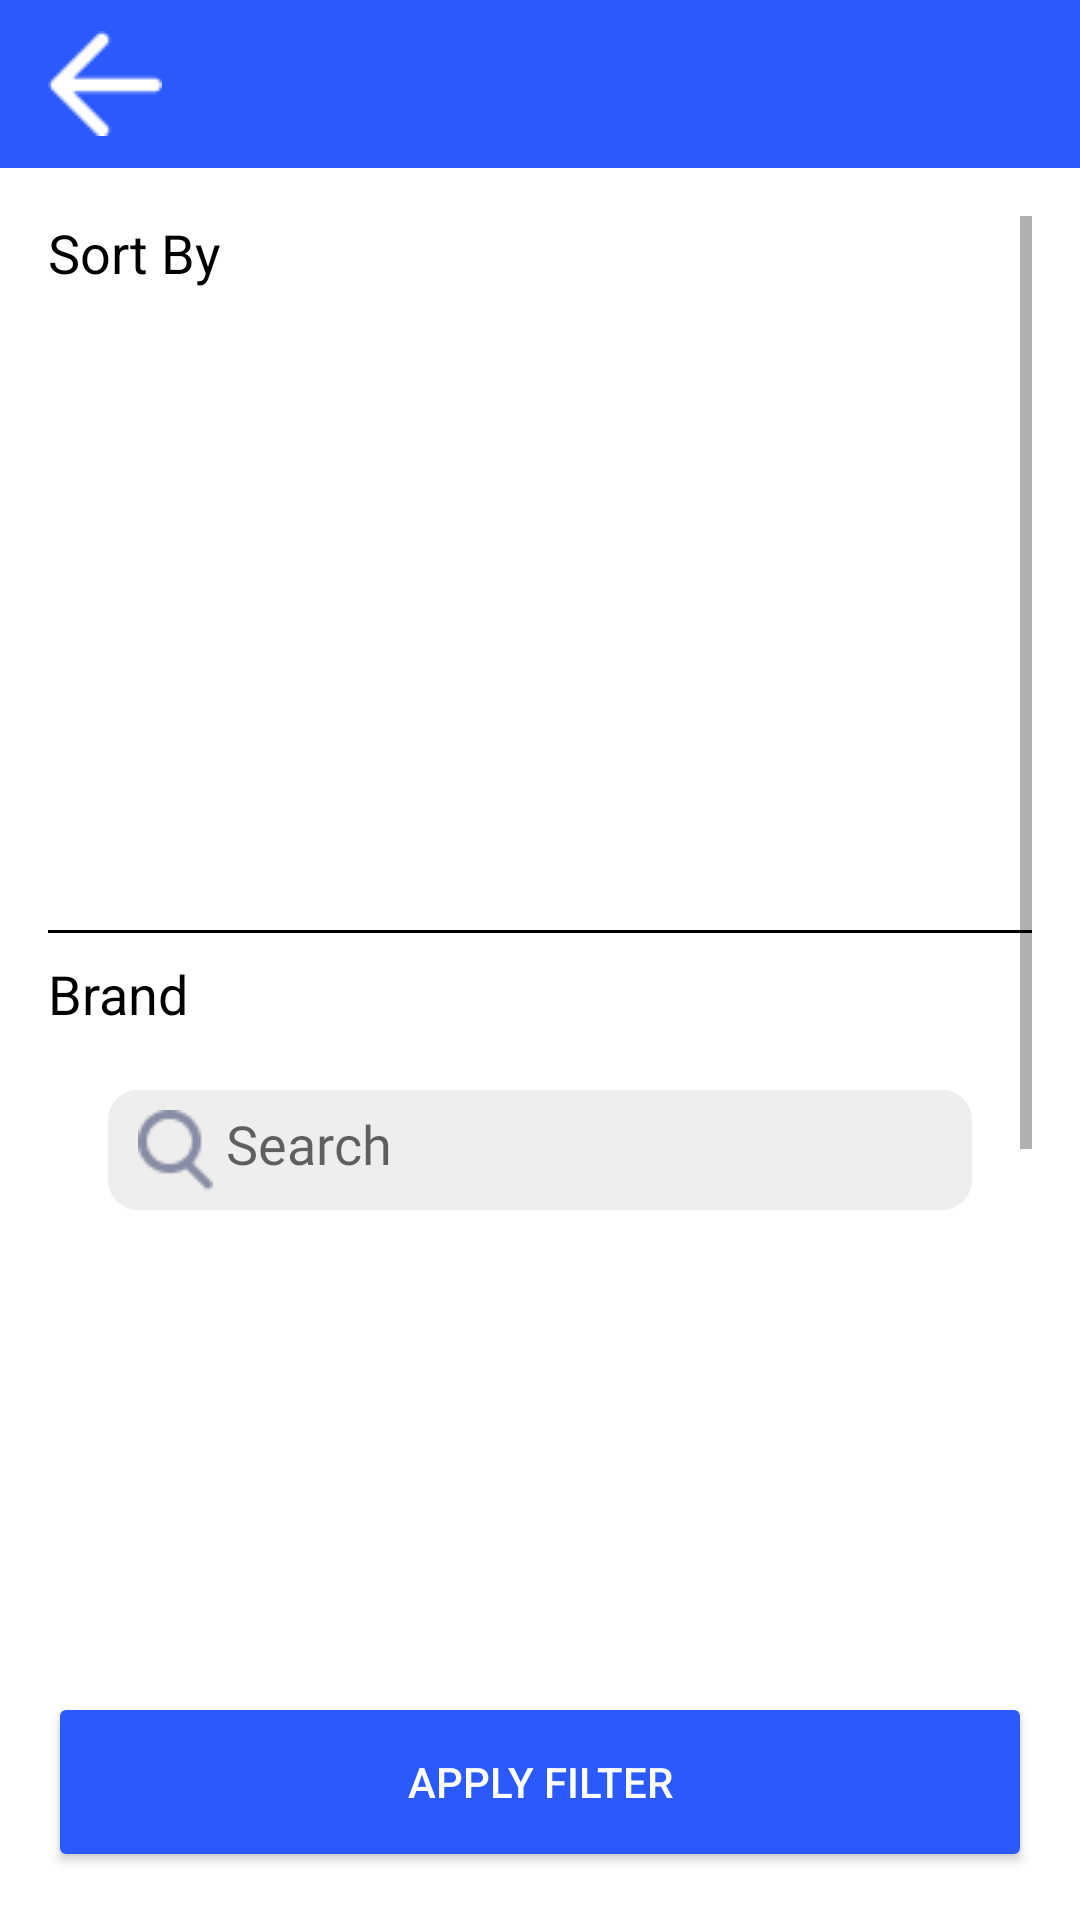

Write the Android layout XML for this screen, with the resource values it uses.
<!-- AndroidManifest.xml: application theme Theme.EMarket -->
<!-- res/layout/fragment_filter.xml -->
<androidx.constraintlayout.widget.ConstraintLayout xmlns:android="http://schemas.android.com/apk/res/android"
    xmlns:app="http://schemas.android.com/apk/res-auto"
    xmlns:tools="http://schemas.android.com/tools"
    android:layout_width="match_parent"
    android:layout_height="match_parent"
    tools:context=".presentation.ui.FilterFragment">

    
    <include
        android:id="@+id/headers"
        layout="@layout/toolbar"
        android:layout_width="match_parent"
        android:layout_height="wrap_content" />

    
    <ScrollView
        android:id="@+id/scrollView"
        android:layout_width="match_parent"
        android:layout_height="0dp"
        android:layout_margin="16dp"
        app:layout_constraintStart_toStartOf="parent"
        app:layout_constraintEnd_toEndOf="parent"
        app:layout_constraintTop_toBottomOf="@id/headers"
        app:layout_constraintBottom_toTopOf="@id/btnFilter">

        <LinearLayout
            android:layout_width="match_parent"
            android:layout_height="wrap_content"
            android:orientation="vertical">

            
            <TextView
                android:id="@+id/txt_Sort"
                android:layout_width="wrap_content"
                android:layout_height="30dp"
                android:text="Sort By"
                android:textColor="@color/black"
                android:textSize="18sp" />

            <ScrollView
                android:id="@+id/scrollViewSortBy"
                android:layout_width="match_parent"
                android:layout_height="200dp">

                <LinearLayout
                    android:layout_width="match_parent"
                    android:layout_height="wrap_content"
                    android:orientation="vertical">

                    <androidx.recyclerview.widget.RecyclerView
                        android:id="@+id/sortByRcylerView"
                        android:layout_width="match_parent"
                        android:layout_height="wrap_content" />
                </LinearLayout>
            </ScrollView>


            <View
                android:id="@+id/view1"
                android:layout_width="match_parent"
                android:layout_height="1dp"
                android:layout_marginTop="8dp"
                android:background="@color/black" />

            
            <TextView
                android:id="@+id/txt_Brand"
                android:layout_width="wrap_content"
                android:layout_height="wrap_content"
                android:text="Brand"
                android:layout_marginTop="8dp"
                android:textColor="@color/black"
                android:textSize="18sp" />

            <ScrollView
                android:id="@+id/scrollView2"
                android:layout_width="match_parent"
                android:layout_margin="4dp"
                android:layout_height="200dp">

                <LinearLayout
                    android:layout_width="match_parent"
                    android:layout_height="wrap_content"
                    android:orientation="vertical">

                    <AutoCompleteTextView
                        android:id="@+id/searchBrandComplete"
                        android:layout_width="match_parent"
                        android:layout_height="40dp"
                        android:layout_margin="16dp"
                        android:background="@drawable/rounded_background"
                        android:drawableStart="@drawable/search"
                        android:padding="10dp"
                        android:fontFamily="@font/montserrat"
                        android:hint=" Search"
                        android:inputType="text" />

                    <LinearLayout
                        android:id="@+id/checkboxBrandContainer"
                        android:layout_width="match_parent"
                        android:layout_height="wrap_content"
                        android:orientation="vertical" />
                </LinearLayout>
            </ScrollView>

            <View
                android:id="@+id/view2"
                android:layout_width="match_parent"
                android:layout_height="1dp"
                android:layout_marginTop="8dp"
                android:background="@color/black" />

            
            <TextView
                android:id="@+id/txt_Model"
                android:layout_width="wrap_content"
                android:layout_height="wrap_content"
                android:text="Model"
                android:layout_marginTop="8dp"
                android:textColor="@color/black"
                android:textSize="18sp" />

            <ScrollView
                android:id="@+id/scrollViewModel"
                android:layout_width="match_parent"
                android:layout_margin="4dp"
                android:layout_height="200dp">

                <LinearLayout
                    android:layout_width="match_parent"
                    android:layout_height="wrap_content"
                    android:orientation="vertical">

                    <AutoCompleteTextView
                        android:id="@+id/searchModelComplete"
                        android:layout_width="match_parent"
                        android:layout_height="40dp"
                        android:layout_margin="16dp"
                        android:background="@drawable/rounded_background"
                        android:drawableStart="@drawable/search"
                        android:padding="10dp"
                        android:fontFamily="@font/montserrat"
                        android:hint=" Search"
                        android:inputType="text" />

                    <LinearLayout
                        android:id="@+id/checkboxModelContainer"
                        android:layout_width="match_parent"
                        android:layout_height="wrap_content"
                        android:orientation="vertical" />
                </LinearLayout>
            </ScrollView>

        </LinearLayout>
    </ScrollView>

    
    <Button
        android:id="@+id/btnFilter"
        android:layout_width="match_parent"
        android:layout_height="60dp"
        android:text="Apply Filter"
        android:layout_margin="16dp"
        android:textColor="@android:color/white"
        android:backgroundTint="@color/toolbar_blue"
        app:layout_constraintStart_toStartOf="parent"
        app:layout_constraintEnd_toEndOf="parent"
        app:layout_constraintBottom_toBottomOf="parent" />

</androidx.constraintlayout.widget.ConstraintLayout>
<!-- res/layout/toolbar.xml (included above) -->
<?xml version="1.0" encoding="utf-8"?>
<androidx.constraintlayout.widget.ConstraintLayout xmlns:android="http://schemas.android.com/apk/res/android"
    android:layout_width="match_parent"
    android:layout_height="match_parent"
    xmlns:app="http://schemas.android.com/apk/res-auto">

    <androidx.appcompat.widget.Toolbar
        android:id="@+id/toolbar"
        android:layout_width="match_parent"
        android:layout_height="?attr/actionBarSize"
        android:background="@color/toolbar_blue"
        android:elevation="4dp"
        android:theme="@style/ThemeOverlay.AppCompat.Dark.ActionBar"
        app:layout_constraintTop_toTopOf="parent">

        
        <ImageButton
            android:id="@+id/back_button"
            android:layout_width="wrap_content"
            android:layout_height="wrap_content"
            android:layout_gravity="start"
            android:src="@drawable/back"
            android:background="@android:color/transparent" />

        
        <TextView
            android:id="@+id/toolbar_title"
            android:layout_width="wrap_content"
            android:layout_height="wrap_content"
            android:text=""
            android:fontFamily="@font/montserrat"
            android:textSize="18sp"
            android:textColor="@android:color/white"
            android:layout_gravity="center"
            android:layout_marginStart="48dp"
            android:layout_marginEnd="48dp" />

    </androidx.appcompat.widget.Toolbar>

</androidx.constraintlayout.widget.ConstraintLayout>
<!-- resources referenced by this layout -->
<resources>
  <color name="black">#FF000000</color>
  <color name="toolbar_blue">#2A59FE</color>
  <!-- drawable back: png bitmap (drawable, 281 bytes) -->
  <!-- drawable rounded_background (drawable) -->
  <?xml version="1.0" encoding="utf-8"?>
  <shape xmlns:android="http://schemas.android.com/apk/res/android">
      <solid android:color="#EFEEEE"/> 
      <corners android:radius="10dp"/> 
  </shape>
  <!-- drawable search: png bitmap (drawable, 701 bytes) -->
  <style name="Theme.EMarket" parent="Base.Theme.EMarket" />
  <style name="Base.Theme.EMarket" parent="Theme.MaterialComponents.Light.NoActionBar">
          
          
      </style>
</resources>
